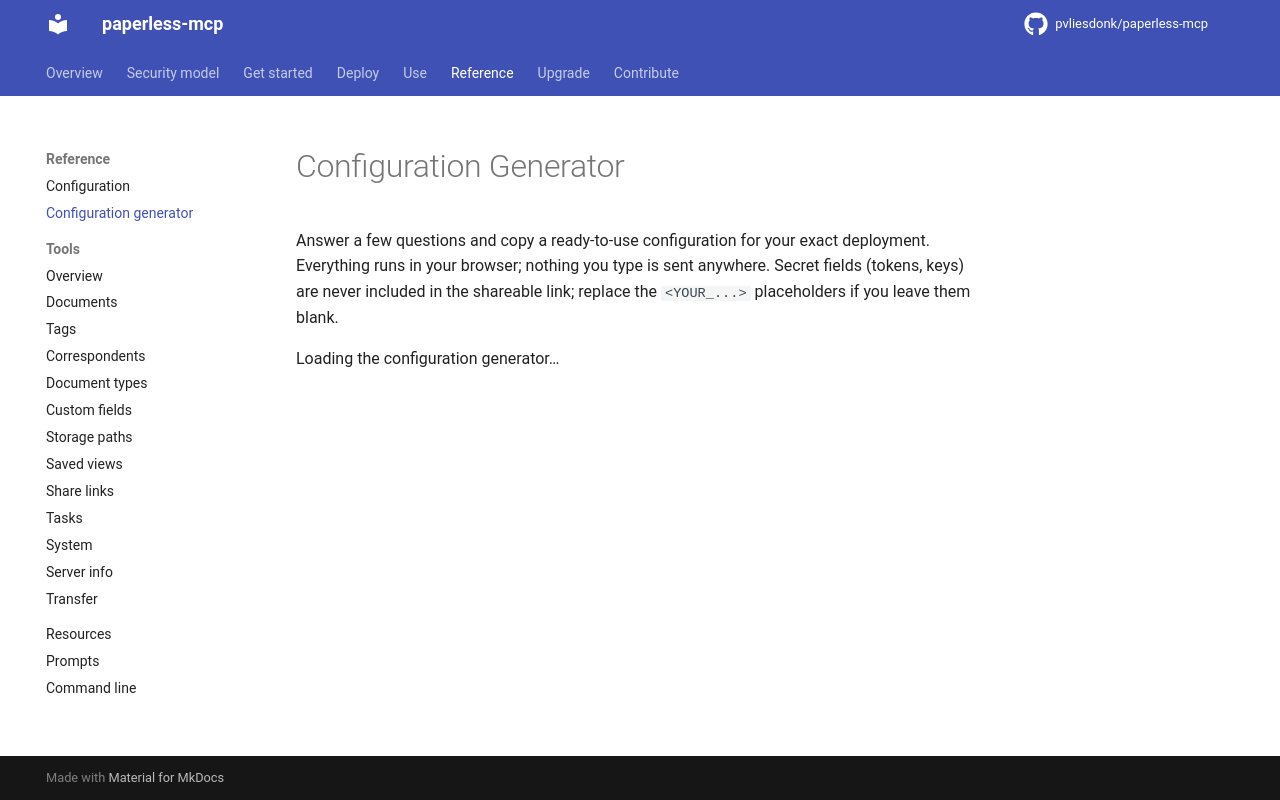

repository: pvliesdonk/paperless-mcp · page: unstable/reference/configuration-generator/index.html · generator: mkdocs

---
description: "Generate a configuration for your deployment in the browser."
kind: reference
---

# Configuration Generator

Answer a few questions and copy a ready-to-use configuration for your exact
deployment. Everything runs in your browser; nothing you type is sent anywhere.
Secret fields (tokens, keys) are never included in the shareable link; replace
the `<YOUR_...>` placeholders if you leave them blank.

<!-- The relative path relies on MkDocs' default use_directory_urls: true -->
<div id="cfg-wizard" data-spec-url="../../javascripts/config-wizard/wizard-spec.json">
  Loading the configuration generator…
</div>
